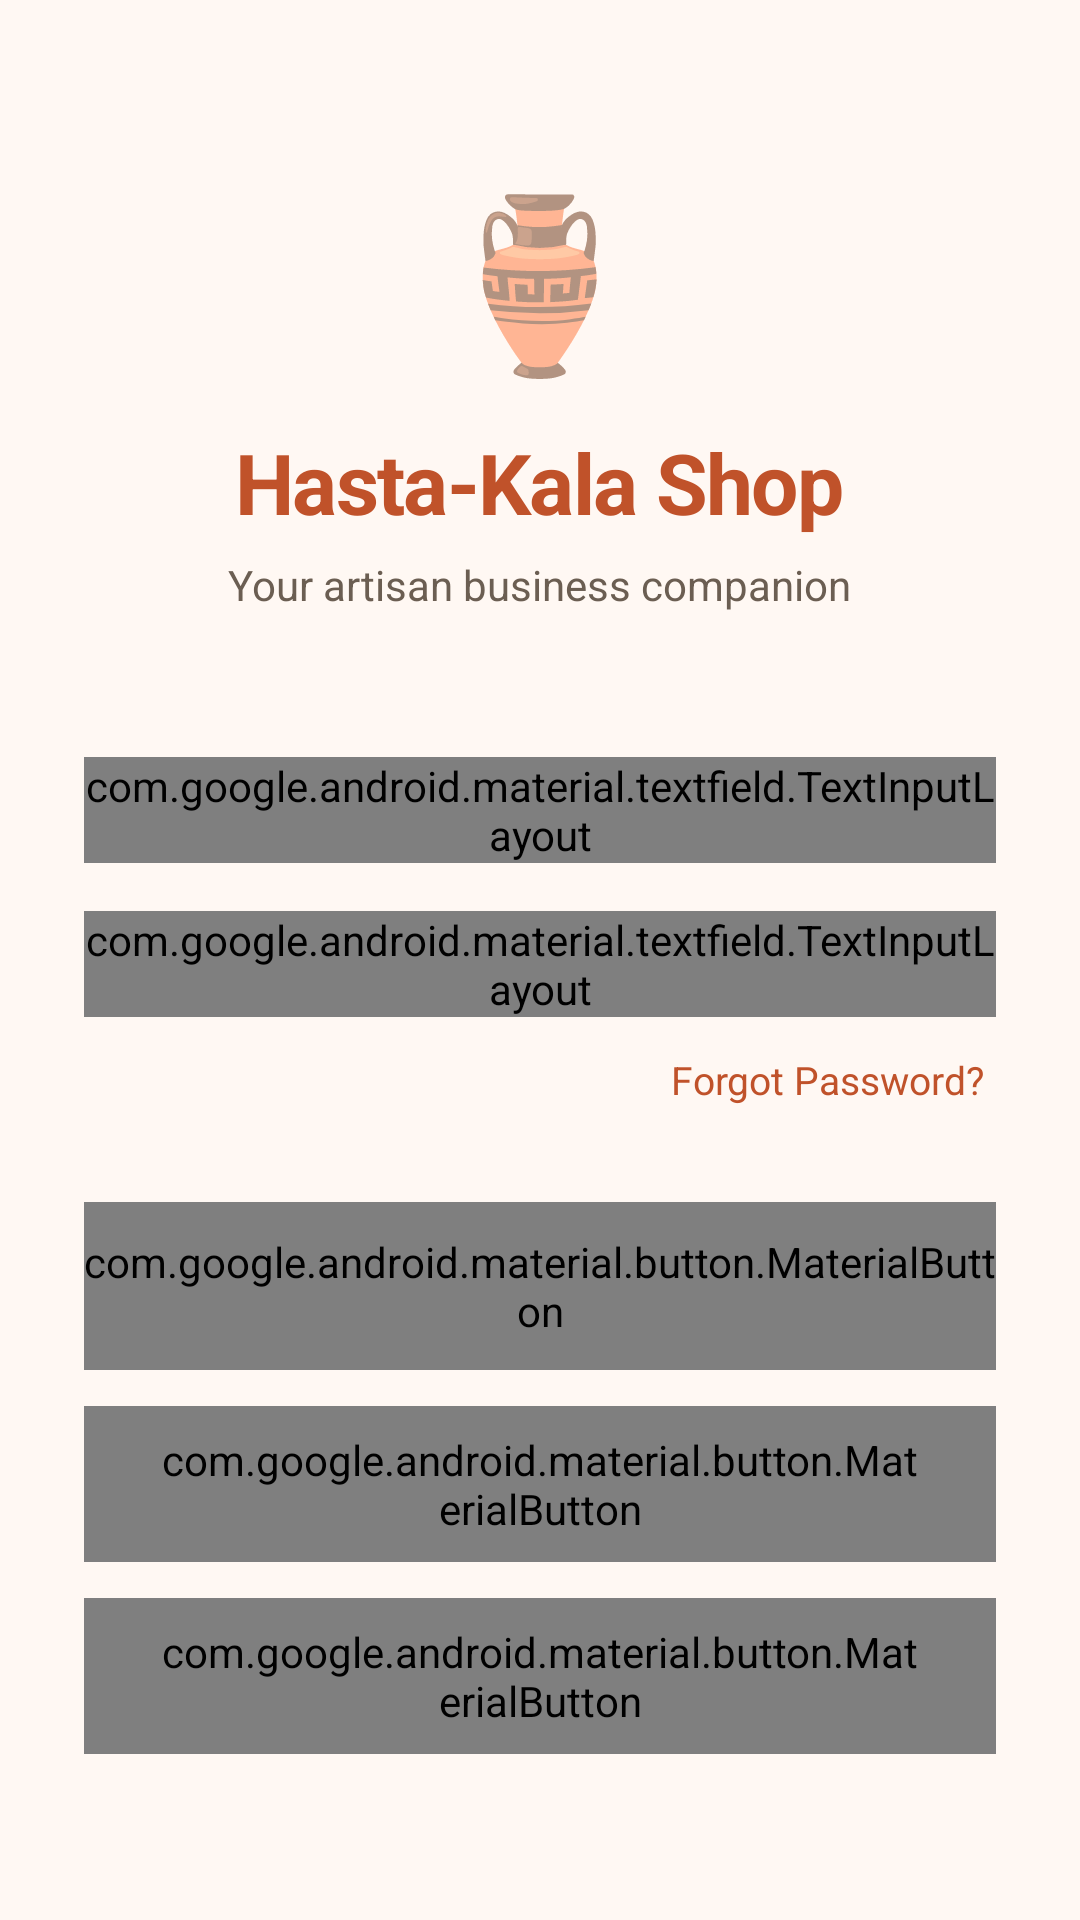

Reconstruct the res/layout file that produces this screen, plus the resources it refers to.
<!-- AndroidManifest.xml: application theme Theme.HastaKalaShop -->
<!-- res/layout/activity_login.xml -->
<?xml version="1.0" encoding="utf-8"?>
<androidx.coordinatorlayout.widget.CoordinatorLayout
    xmlns:android="http://schemas.android.com/apk/res/android"
    xmlns:app="http://schemas.android.com/apk/res-auto"
    android:id="@+id/coordinatorRoot"
    android:layout_width="match_parent"
    android:layout_height="match_parent"
    android:background="@color/artisan_background">

    <ScrollView
        android:layout_width="match_parent"
        android:layout_height="match_parent"
        android:fillViewport="true">

        <LinearLayout
            android:layout_width="match_parent"
            android:layout_height="wrap_content"
            android:orientation="vertical"
            android:padding="28dp"
            android:gravity="center_vertical"
            android:minHeight="600dp">

            
            <LinearLayout
                android:layout_width="match_parent"
                android:layout_height="wrap_content"
                android:orientation="vertical"
                android:gravity="center"
                android:layout_marginBottom="48dp">

                <TextView
                    android:layout_width="wrap_content"
                    android:layout_height="wrap_content"
                    android:text="🏺"
                    android:textSize="56sp"
                    android:layout_marginBottom="12dp" />

                <TextView
                    android:layout_width="wrap_content"
                    android:layout_height="wrap_content"
                    android:text="Hasta-Kala Shop"
                    android:textSize="28sp"
                    android:textStyle="bold"
                    android:textColor="@color/artisan_primary"
                    android:letterSpacing="-0.02"
                    android:layout_marginBottom="6dp" />

                <TextView
                    android:layout_width="wrap_content"
                    android:layout_height="wrap_content"
                    android:text="Your artisan business companion"
                    android:textSize="14sp"
                    android:textColor="@color/artisan_on_surface_variant" />

            </LinearLayout>

            
            <com.google.android.material.textfield.TextInputLayout
                android:layout_width="match_parent"
                android:layout_height="wrap_content"
                android:layout_marginBottom="16dp"
                android:hint="Email address"
                app:startIconDrawable="@android:drawable/ic_dialog_email"
                app:startIconTint="@color/artisan_primary"
                app:boxStrokeColor="@color/artisan_primary"
                app:hintTextColor="@color/artisan_primary"
                style="@style/Widget.Material3.TextInputLayout.OutlinedBox">

                <com.google.android.material.textfield.TextInputEditText
                    android:id="@+id/etEmail"
                    android:layout_width="match_parent"
                    android:layout_height="wrap_content"
                    android:inputType="textEmailAddress"
                    android:autofillHints="emailAddress" />
            </com.google.android.material.textfield.TextInputLayout>

            
            <com.google.android.material.textfield.TextInputLayout
                android:layout_width="match_parent"
                android:layout_height="wrap_content"
                android:layout_marginBottom="8dp"
                android:hint="Password"
                app:passwordToggleEnabled="true"
                app:startIconDrawable="@android:drawable/ic_lock_lock"
                app:startIconTint="@color/artisan_primary"
                app:boxStrokeColor="@color/artisan_primary"
                app:hintTextColor="@color/artisan_primary"
                style="@style/Widget.Material3.TextInputLayout.OutlinedBox">

                <com.google.android.material.textfield.TextInputEditText
                    android:id="@+id/etPassword"
                    android:layout_width="match_parent"
                    android:layout_height="wrap_content"
                    android:inputType="textPassword"
                    android:autofillHints="password" />
            </com.google.android.material.textfield.TextInputLayout>

            
            <TextView
                android:id="@+id/tvForgotPassword"
                android:layout_width="wrap_content"
                android:layout_height="wrap_content"
                android:text="Forgot Password?"
                android:textColor="@color/artisan_primary"
                android:textSize="13sp"
                android:layout_gravity="end"
                android:padding="4dp"
                android:layout_marginBottom="28dp" />

            
            <com.google.android.material.button.MaterialButton
                android:id="@+id/btnLogin"
                android:layout_width="match_parent"
                android:layout_height="56dp"
                android:text="Sign In"
                android:textSize="16sp"
                android:textStyle="bold"
                android:layout_marginBottom="12dp"
                app:cornerRadius="28dp"
                app:backgroundTint="@color/artisan_primary" />

            
            <ProgressBar
                android:id="@+id/progressBar"
                android:layout_width="wrap_content"
                android:layout_height="wrap_content"
                android:layout_gravity="center_horizontal"
                android:visibility="gone"
                android:layout_marginBottom="12dp"
                android:indeterminateTint="@color/artisan_primary" />

            
            <com.google.android.material.button.MaterialButton
                android:id="@+id/btnGoogleSignIn"
                android:layout_width="match_parent"
                android:layout_height="52dp"
                android:text="Sign in with Google"
                android:textSize="15sp"
                android:layout_marginBottom="12dp"
                app:cornerRadius="26dp"
                app:strokeColor="@color/artisan_primary"
                app:strokeWidth="1.5dp"
                style="@style/Widget.Material3.Button.OutlinedButton"
                android:drawableStart="@android:drawable/ic_menu_myplaces"
                android:drawablePadding="8dp"
                android:gravity="center" />

            
            <com.google.android.material.button.MaterialButton
                android:id="@+id/btnGoSignup"
                android:layout_width="match_parent"
                android:layout_height="52dp"
                android:text="Create Account"
                android:textSize="15sp"
                app:cornerRadius="26dp"
                app:strokeColor="@color/artisan_primary"
                app:strokeWidth="1.5dp"
                style="@style/Widget.Material3.Button.OutlinedButton" />

        </LinearLayout>
    </ScrollView>

</androidx.coordinatorlayout.widget.CoordinatorLayout>
<!-- resources referenced by this layout -->
<resources>
  <color name="artisan_background">#FFF8F3</color>
  <color name="artisan_on_surface_variant">#6B5E52</color>
  <color name="artisan_primary">#C0522A</color>
  <color name="artisan_on_primary">#FFFFFF</color>
  <color name="artisan_secondary">#D4A017</color>
  <color name="artisan_on_secondary">#1C1B1F</color>
  <color name="artisan_surface">#FFF8F3</color>
  <color name="artisan_on_surface">#1C1B1F</color>
  <color name="artisan_error">#B3261E</color>
  <color name="artisan_on_error">#FFFFFF</color>
  <color name="artisan_outline">#9C8678</color>
  <color name="artisan_primary_dark">#8B3A1D</color>
  <style name="TextAppearance.HastaKala.HeadlineLarge" parent="TextAppearance.AppCompat.Headline">
          <item name="android:fontFamily">sans-serif-medium</item>
          <item name="android:textSize">32sp</item>
          <item name="android:letterSpacing">-0.02</item>
      </style>
  <style name="TextAppearance.HastaKala.HeadlineMedium" parent="TextAppearance.AppCompat.Headline">
          <item name="android:fontFamily">sans-serif-medium</item>
          <item name="android:textSize">24sp</item>
      </style>
  <style name="TextAppearance.HastaKala.TitleLarge" parent="TextAppearance.AppCompat.Title">
          <item name="android:fontFamily">sans-serif-medium</item>
          <item name="android:textSize">20sp</item>
      </style>
  <style name="TextAppearance.HastaKala.BodyLarge" parent="TextAppearance.AppCompat.Body1">
          <item name="android:textSize">16sp</item>
          <item name="android:lineSpacingMultiplier">1.4</item>
      </style>
  <style name="TextAppearance.HastaKala.BodyMedium" parent="TextAppearance.AppCompat.Body2">
          <item name="android:textSize">14sp</item>
          <item name="android:lineSpacingMultiplier">1.3</item>
      </style>
  <style name="TextAppearance.HastaKala.LabelSmall" parent="TextAppearance.AppCompat.Caption">
          <item name="android:textSize">11sp</item>
          <item name="android:letterSpacing">0.04</item>
      </style>
  <style name="Widget.HastaKala.BottomNavigation" parent="Widget.Design.BottomNavigationView">
          <item name="android:background">@color/artisan_surface</item>
          <item name="itemIconTint">@color/bottom_nav_color</item>
          <item name="itemTextColor">@color/bottom_nav_color</item>
          <item name="elevation">8dp</item>
      </style>
  <style name="Widget.HastaKala.Card" parent="CardView">
          <item name="cardElevation">2dp</item>
          <item name="cardCornerRadius">16dp</item>
          <item name="cardBackgroundColor">@color/artisan_surface</item>
          <item name="strokeWidth">0dp</item>
      </style>
  <style name="Widget.HastaKala.FAB" parent="Widget.Design.FloatingActionButton">
          <item name="backgroundTint">@color/artisan_primary</item>
          <item name="tint">@color/artisan_on_primary</item>
      </style>
  <style name="WindowAnimation.HastaKala" parent="@android:style/Animation.Activity">
          <item name="android:activityOpenEnterAnimation">@anim/slide_in_right</item>
          <item name="android:activityOpenExitAnimation">@anim/slide_out_left</item>
          <item name="android:activityCloseEnterAnimation">@anim/slide_in_left</item>
          <item name="android:activityCloseExitAnimation">@anim/slide_out_right</item>
      </style>
</resources>
